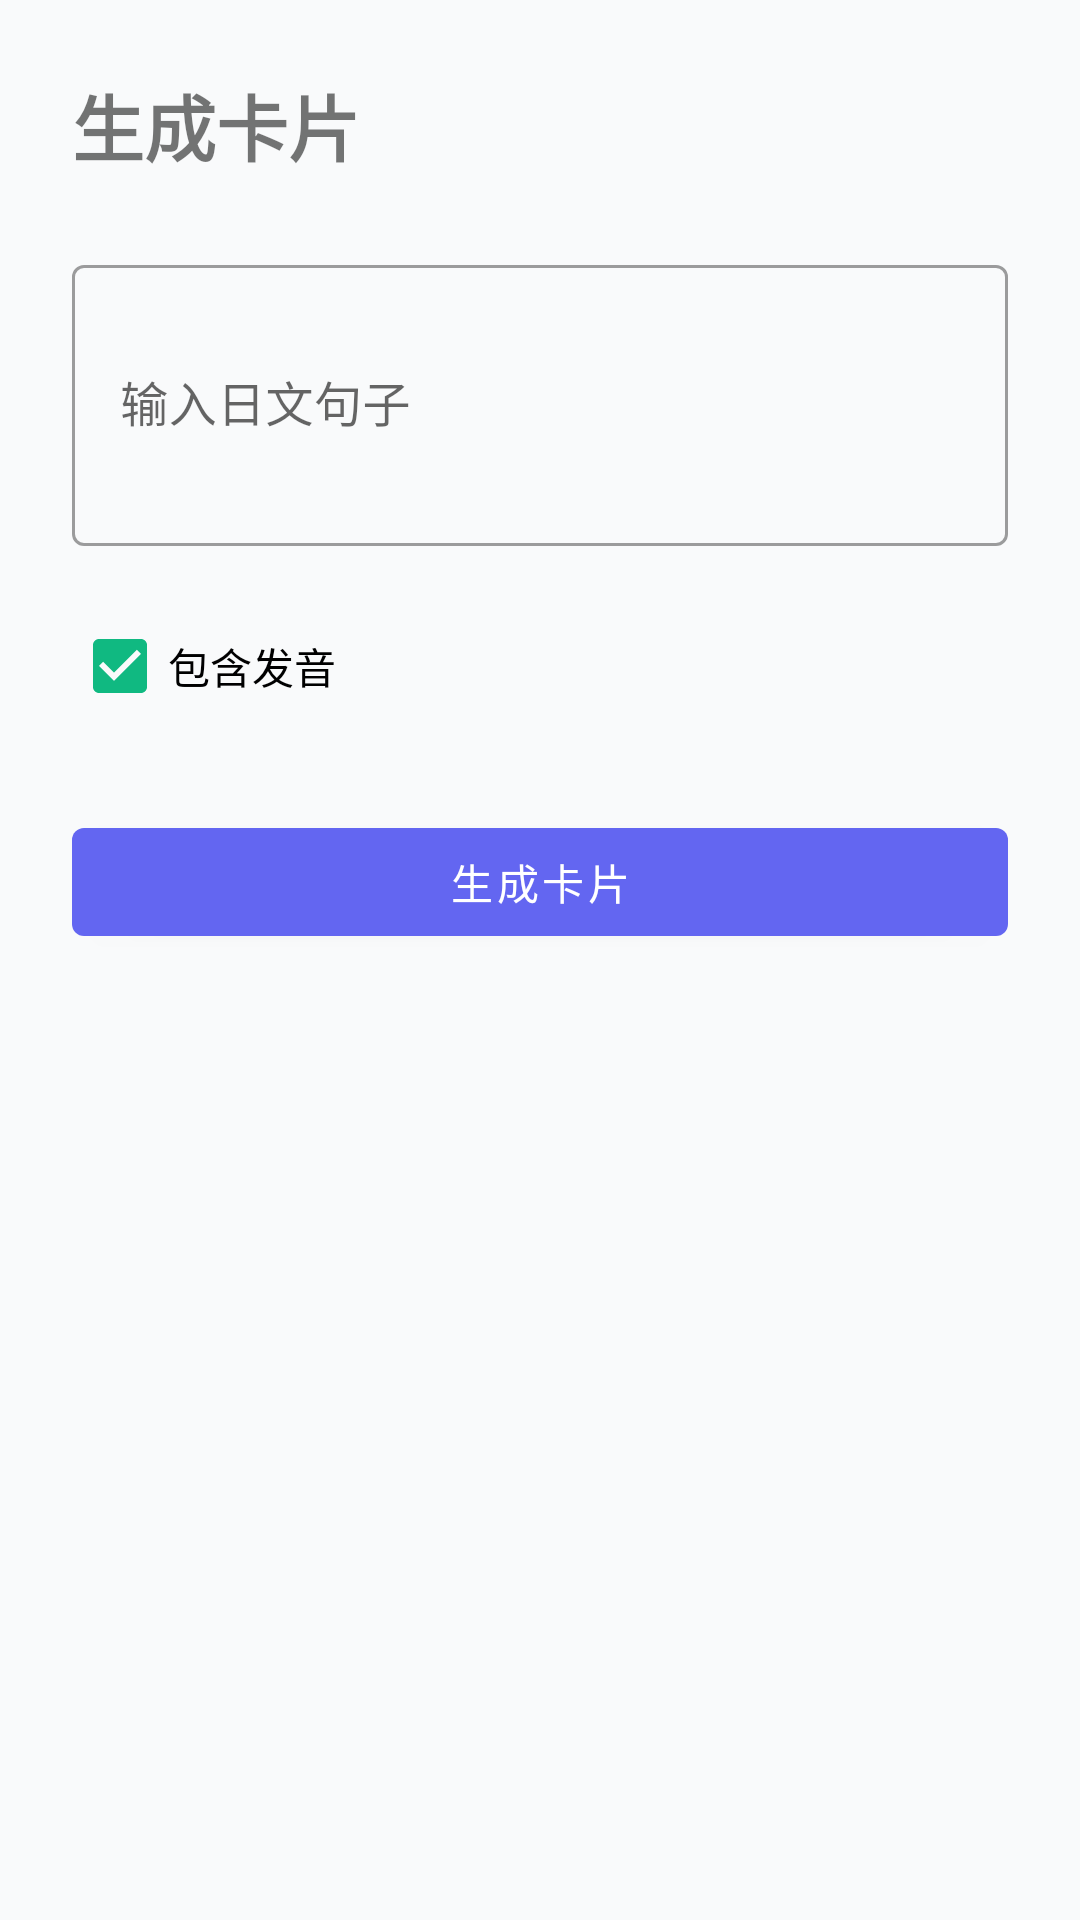

Reconstruct the res/layout file that produces this screen, plus the resources it refers to.
<!-- AndroidManifest.xml: application theme Theme.AnkiGPT -->
<!-- res/layout/fragment_generate_card.xml -->
<?xml version="1.0" encoding="utf-8"?>
<androidx.constraintlayout.widget.ConstraintLayout xmlns:android="http://schemas.android.com/apk/res/android"
    xmlns:app="http://schemas.android.com/apk/res-auto"
    android:layout_width="match_parent"
    android:layout_height="match_parent"
    android:padding="24dp"
    android:background="@color/background">

    <TextView
        android:id="@+id/titleText"
        android:layout_width="wrap_content"
        android:layout_height="wrap_content"
        android:text="@string/generate_card"
        android:textSize="24sp"
        android:textStyle="bold"
        app:layout_constraintTop_toTopOf="parent"
        app:layout_constraintStart_toStartOf="parent" />

    <com.google.android.material.textfield.TextInputLayout
        android:id="@+id/textLayout"
        android:layout_width="match_parent"
        android:layout_height="wrap_content"
        android:hint="@string/card_text_hint"
        app:layout_constraintTop_toBottomOf="@id/titleText"
        app:layout_constraintStart_toStartOf="parent"
        app:layout_constraintEnd_toEndOf="parent"
        android:layout_marginTop="24dp"
        style="@style/Widget.MaterialComponents.TextInputLayout.OutlinedBox">

        <com.google.android.material.textfield.TextInputEditText
            android:id="@+id/textEditText"
            android:layout_width="match_parent"
            android:layout_height="wrap_content"
            android:minLines="3"
            android:maxLines="5" />
    </com.google.android.material.textfield.TextInputLayout>

    <com.google.android.material.checkbox.MaterialCheckBox
        android:id="@+id/includePronunciationCheckBox"
        android:layout_width="wrap_content"
        android:layout_height="wrap_content"
        android:text="@string/include_pronunciation"
        android:checked="true"
        android:layout_marginTop="16dp"
        app:layout_constraintTop_toBottomOf="@id/textLayout"
        app:layout_constraintStart_toStartOf="parent" />

    <com.google.android.material.button.MaterialButton
        android:id="@+id/generateButton"
        android:layout_width="match_parent"
        android:layout_height="wrap_content"
        android:text="@string/generate_card"
        android:layout_marginTop="24dp"
        app:layout_constraintTop_toBottomOf="@id/includePronunciationCheckBox"
        app:layout_constraintStart_toStartOf="parent"
        app:layout_constraintEnd_toEndOf="parent" />

    <ProgressBar
        android:id="@+id/progressBar"
        android:layout_width="wrap_content"
        android:layout_height="wrap_content"
        android:visibility="gone"
        app:layout_constraintTop_toBottomOf="@id/generateButton"
        app:layout_constraintStart_toStartOf="parent"
        app:layout_constraintEnd_toEndOf="parent"
        android:layout_marginTop="24dp" />

    <TextView
        android:id="@+id/errorText"
        android:layout_width="match_parent"
        android:layout_height="wrap_content"
        android:textColor="@color/error"
        android:textSize="14sp"
        android:visibility="gone"
        android:gravity="center"
        android:layout_marginTop="16dp"
        app:layout_constraintTop_toBottomOf="@id/progressBar"
        app:layout_constraintStart_toStartOf="parent"
        app:layout_constraintEnd_toEndOf="parent" />

    <androidx.cardview.widget.CardView
        android:id="@+id/previewCard"
        android:layout_width="match_parent"
        android:layout_height="wrap_content"
        android:layout_marginTop="24dp"
        android:visibility="gone"
        app:cardCornerRadius="8dp"
        app:cardElevation="4dp"
        app:layout_constraintTop_toBottomOf="@id/errorText"
        app:layout_constraintStart_toStartOf="parent"
        app:layout_constraintEnd_toEndOf="parent">

        <LinearLayout
            android:layout_width="match_parent"
            android:layout_height="wrap_content"
            android:orientation="vertical"
            android:padding="16dp">

            <TextView
                android:layout_width="wrap_content"
                android:layout_height="wrap_content"
                android:text="正面"
                android:textStyle="bold"
                android:textSize="16sp"
                android:layout_marginBottom="8dp" />

            <TextView
                android:id="@+id/frontContentText"
                android:layout_width="match_parent"
                android:layout_height="wrap_content"
                android:textSize="14sp"
                android:layout_marginBottom="16dp" />

            <TextView
                android:layout_width="wrap_content"
                android:layout_height="wrap_content"
                android:text="背面"
                android:textStyle="bold"
                android:textSize="16sp"
                android:layout_marginBottom="8dp" />

            <TextView
                android:id="@+id/backContentText"
                android:layout_width="match_parent"
                android:layout_height="wrap_content"
                android:textSize="14sp" />

        </LinearLayout>
    </androidx.cardview.widget.CardView>

</androidx.constraintlayout.widget.ConstraintLayout>
<!-- resources referenced by this layout -->
<resources>
  <color name="background">#F9FAFB</color>
  <color name="error">#EF4444</color>
  <string name="card_text_hint">输入日文句子</string>
  <string name="generate_card">生成卡片</string>
  <string name="include_pronunciation">包含发音</string>
  <style name="Theme.AnkiGPT" parent="Theme.MaterialComponents.DayNight.NoActionBar">
          
          <item name="colorPrimary">@color/primary</item>
          <item name="colorPrimaryDark">@color/primary_dark</item>
          <item name="colorAccent">@color/accent</item>
          
          
          <item name="windowActionBar">false</item>
          <item name="windowNoTitle">true</item>
          <item name="windowActionBarOverlay">false</item>
          
          
          <item name="android:statusBarColor">@color/primary_dark</item>
      </style>
  <color name="primary">#6366F1</color>
  <color name="primary_dark">#4F46E5</color>
  <color name="accent">#10B981</color>
</resources>
